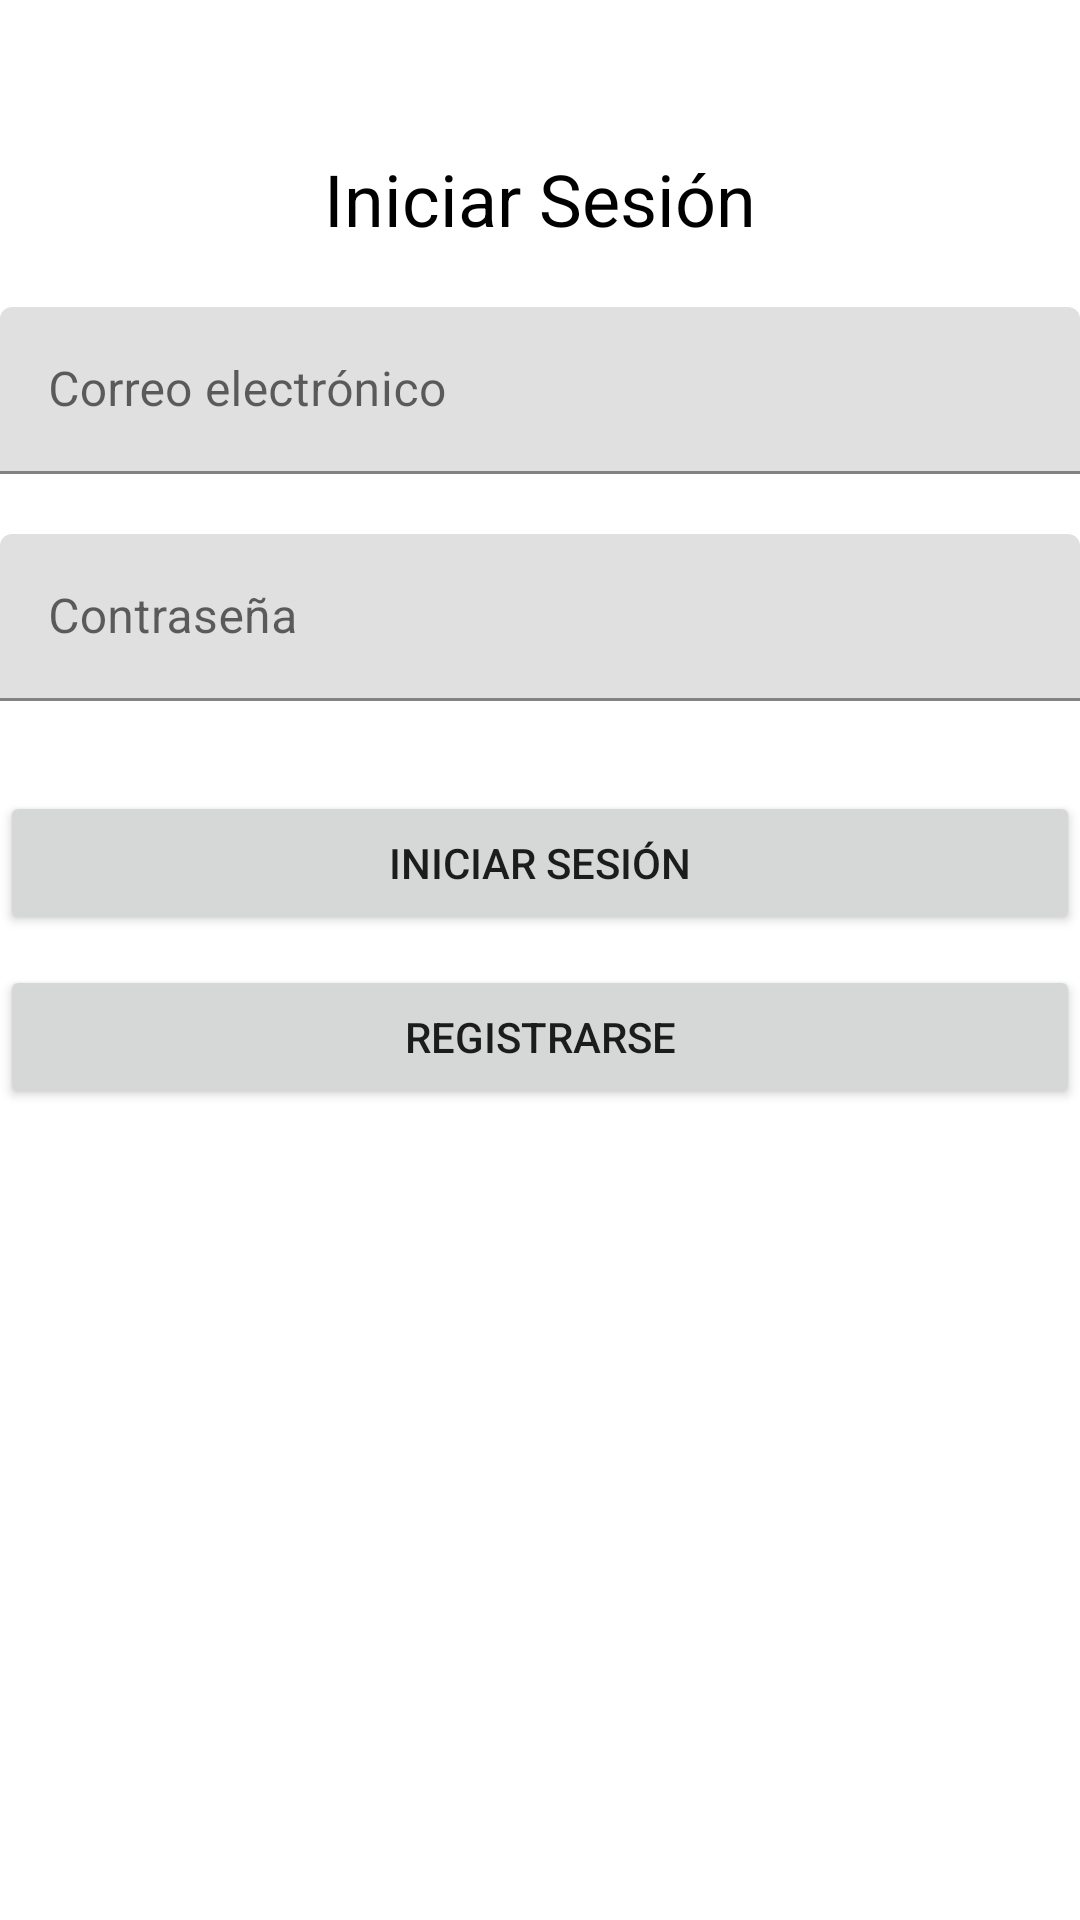

Reconstruct the res/layout file that produces this screen, plus the resources it refers to.
<!-- AndroidManifest.xml: application theme Theme.Proyect_db_2 -->
<!-- res/layout/fragment_login.xml -->
<?xml version="1.0" encoding="utf-8"?>
<androidx.constraintlayout.widget.ConstraintLayout xmlns:android="http://schemas.android.com/apk/res/android"
    xmlns:tools="http://schemas.android.com/tools"
    android:layout_width="match_parent"
    android:layout_height="match_parent"
    xmlns:app="http://schemas.android.com/apk/res-auto"
    tools:context=".ui.login.LoginFragment">

    
    <TextView
        android:id="@+id/titulo"
        android:layout_width="wrap_content"
        android:layout_height="wrap_content"
        android:text="Iniciar Sesión"
        android:textSize="24sp"
        android:textColor="#000000"
        android:layout_marginTop="50dp"
        app:layout_constraintTop_toTopOf="parent"
        app:layout_constraintStart_toStartOf="parent"
        app:layout_constraintEnd_toEndOf="parent"/>

    
    <com.google.android.material.textfield.TextInputLayout
        android:id="@+id/inputCorreo"
        android:layout_width="0dp"
        android:layout_height="wrap_content"
        android:layout_marginTop="20dp"
        app:layout_constraintTop_toBottomOf="@id/titulo"
        app:layout_constraintStart_toStartOf="parent"
        app:layout_constraintEnd_toEndOf="parent">

        <com.google.android.material.textfield.TextInputEditText
            android:id="@+id/editTextCorreo"
            android:layout_width="match_parent"
            android:layout_height="wrap_content"
            android:hint="Correo electrónico"
            android:inputType="textEmailAddress"/>
    </com.google.android.material.textfield.TextInputLayout>

    
    <com.google.android.material.textfield.TextInputLayout
        android:id="@+id/inputClave"
        android:layout_width="0dp"
        android:layout_height="wrap_content"
        android:layout_marginTop="20dp"
        app:layout_constraintTop_toBottomOf="@id/inputCorreo"
        app:layout_constraintStart_toStartOf="parent"
        app:layout_constraintEnd_toEndOf="parent">

        <com.google.android.material.textfield.TextInputEditText
            android:id="@+id/editTextClave"
            android:layout_width="match_parent"
            android:layout_height="wrap_content"
            android:hint="Contraseña"
            android:inputType="textVisiblePassword"/>
    </com.google.android.material.textfield.TextInputLayout>

    
    <Button
        android:id="@+id/btnIniciarSesion"
        android:layout_width="0dp"
        android:layout_height="wrap_content"
        android:text="Iniciar sesión"
        android:layout_marginTop="30dp"
        app:layout_constraintTop_toBottomOf="@id/inputClave"
        app:layout_constraintStart_toStartOf="parent"
        app:layout_constraintEnd_toEndOf="parent"/>

    
    <Button
        android:id="@+id/btnRegistrar"
        android:layout_width="0dp"
        android:layout_height="wrap_content"
        android:text="Registrarse"
        android:layout_marginTop="10dp"
        app:layout_constraintTop_toBottomOf="@id/btnIniciarSesion"
        app:layout_constraintStart_toStartOf="parent"
        app:layout_constraintEnd_toEndOf="parent"/>
</androidx.constraintlayout.widget.ConstraintLayout>
<!-- resources referenced by this layout -->
<resources>
  <style name="Theme.Proyect_db_2" parent="Theme.MaterialComponents.DayNight.DarkActionBar">
          
          <item name="colorPrimary">@color/purple_500</item>
          <item name="colorPrimaryVariant">@color/purple_700</item>
          <item name="colorOnPrimary">@color/white</item>
          
          <item name="colorSecondary">@color/teal_200</item>
          <item name="colorSecondaryVariant">@color/teal_700</item>
          <item name="colorOnSecondary">@color/black</item>
          
          <item name="android:statusBarColor">?attr/colorPrimaryVariant</item>
          
      </style>
  <!-- not gathered from this repository: default colours our renderer supplied (Android Studio template values) -->
  <color name="purple_500">#FF6200EE</color>
  <color name="purple_700">#FF3700B3</color>
  <color name="teal_200">#FF03DAC5</color>
  <color name="teal_700">#FF018786</color>
  <color name="black">#FF000000</color>
  <color name="white">#FFFFFFFF</color>
</resources>
